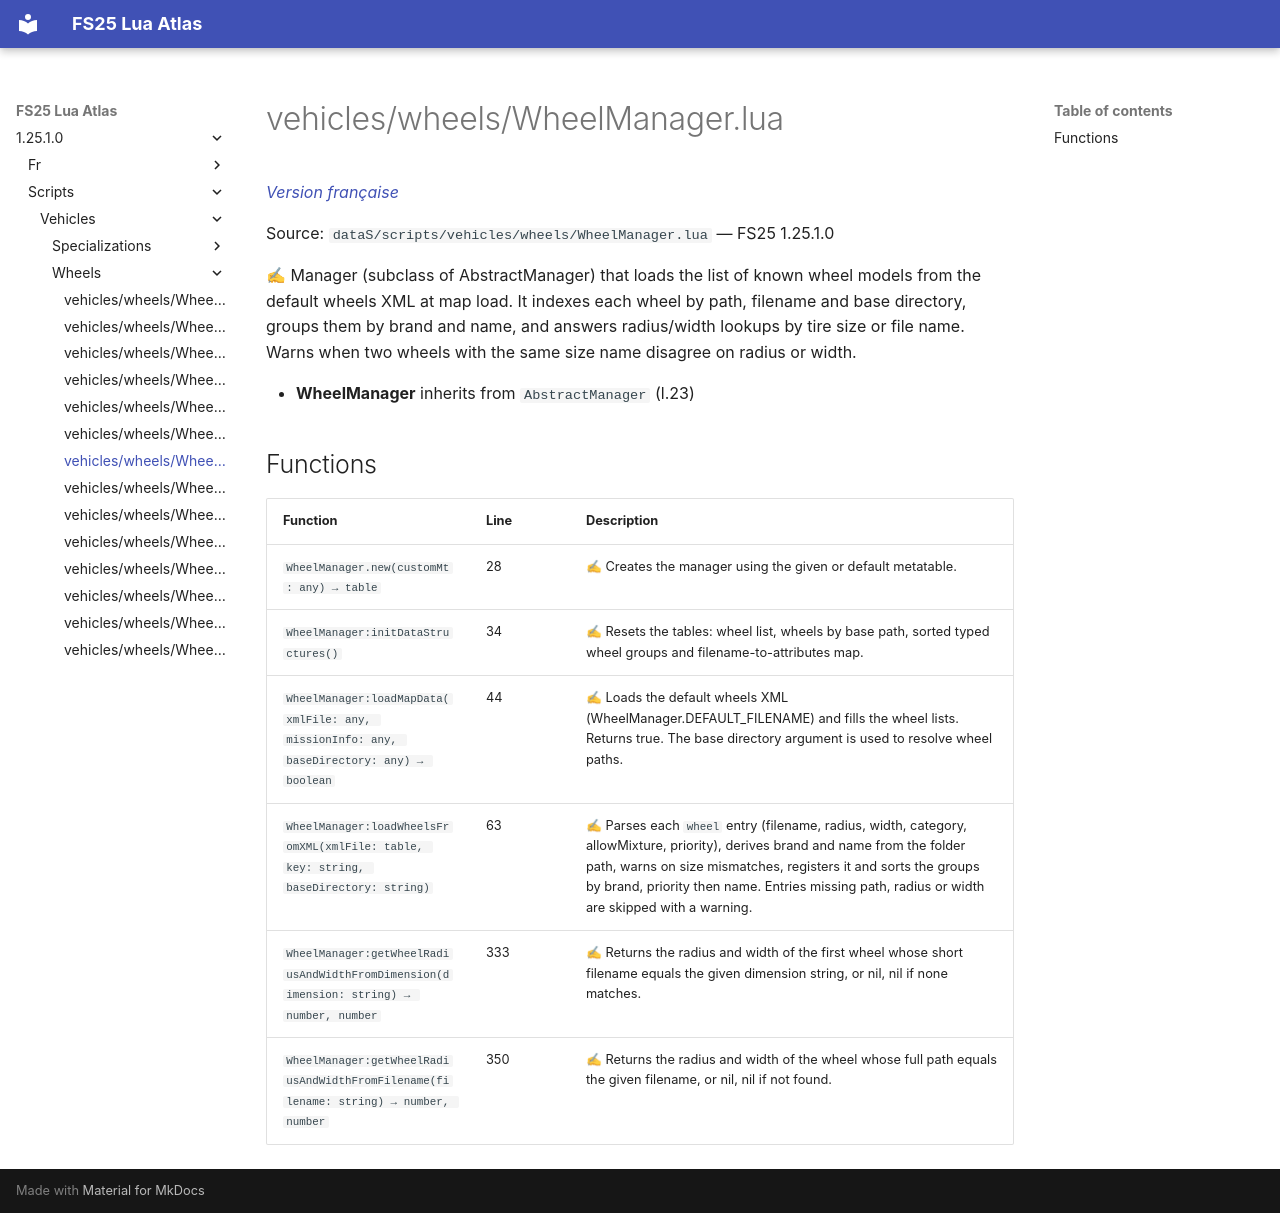

repository: Tim0219800/fs25-lua-atlas · page: 1.25.1.0/scripts/vehicles/wheels/WheelManager.html · generator: mkdocs

# vehicles/wheels/WheelManager.lua

*[Version française](../../../fr/scripts/vehicles/wheels/WheelManager.md)*

Source: `dataS/scripts/vehicles/wheels/WheelManager.lua` — FS25 1.25.1.0

✍ Manager (subclass of AbstractManager) that loads the list of known wheel models from the default wheels XML at map load. It indexes each wheel by path, filename and base directory, groups them by brand and name, and answers radius/width lookups by tire size or file name. Warns when two wheels with the same size name disagree on radius or width.

- **WheelManager** inherits from `AbstractManager` (l.23)

## Functions

| Function | Line | Description |
|---|---|---|
| `WheelManager.new(customMt: any) → table` | 28 | ✍ Creates the manager using the given or default metatable. |
| `WheelManager:initDataStructures()` | 34 | ✍ Resets the tables: wheel list, wheels by base path, sorted typed wheel groups and filename-to-attributes map. |
| `WheelManager:loadMapData(xmlFile: any, missionInfo: any, baseDirectory: any) → boolean` | 44 | ✍ Loads the default wheels XML (WheelManager.DEFAULT_FILENAME) and fills the wheel lists. Returns true. The base directory argument is used to resolve wheel paths. |
| `WheelManager:loadWheelsFromXML(xmlFile: table, key: string, baseDirectory: string)` | 63 | ✍ Parses each `wheel` entry (filename, radius, width, category, allowMixture, priority), derives brand and name from the folder path, warns on size mismatches, registers it and sorts the groups by brand, priority then name. Entries missing path, radius or width are skipped with a warning. |
| `WheelManager:getWheelRadiusAndWidthFromDimension(dimension: string) → number, number` | 333 | ✍ Returns the radius and width of the first wheel whose short filename equals the given dimension string, or nil, nil if none matches. |
| `WheelManager:getWheelRadiusAndWidthFromFilename(filename: string) → number, number` | 350 | ✍ Returns the radius and width of the wheel whose full path equals the given filename, or nil, nil if not found. |
